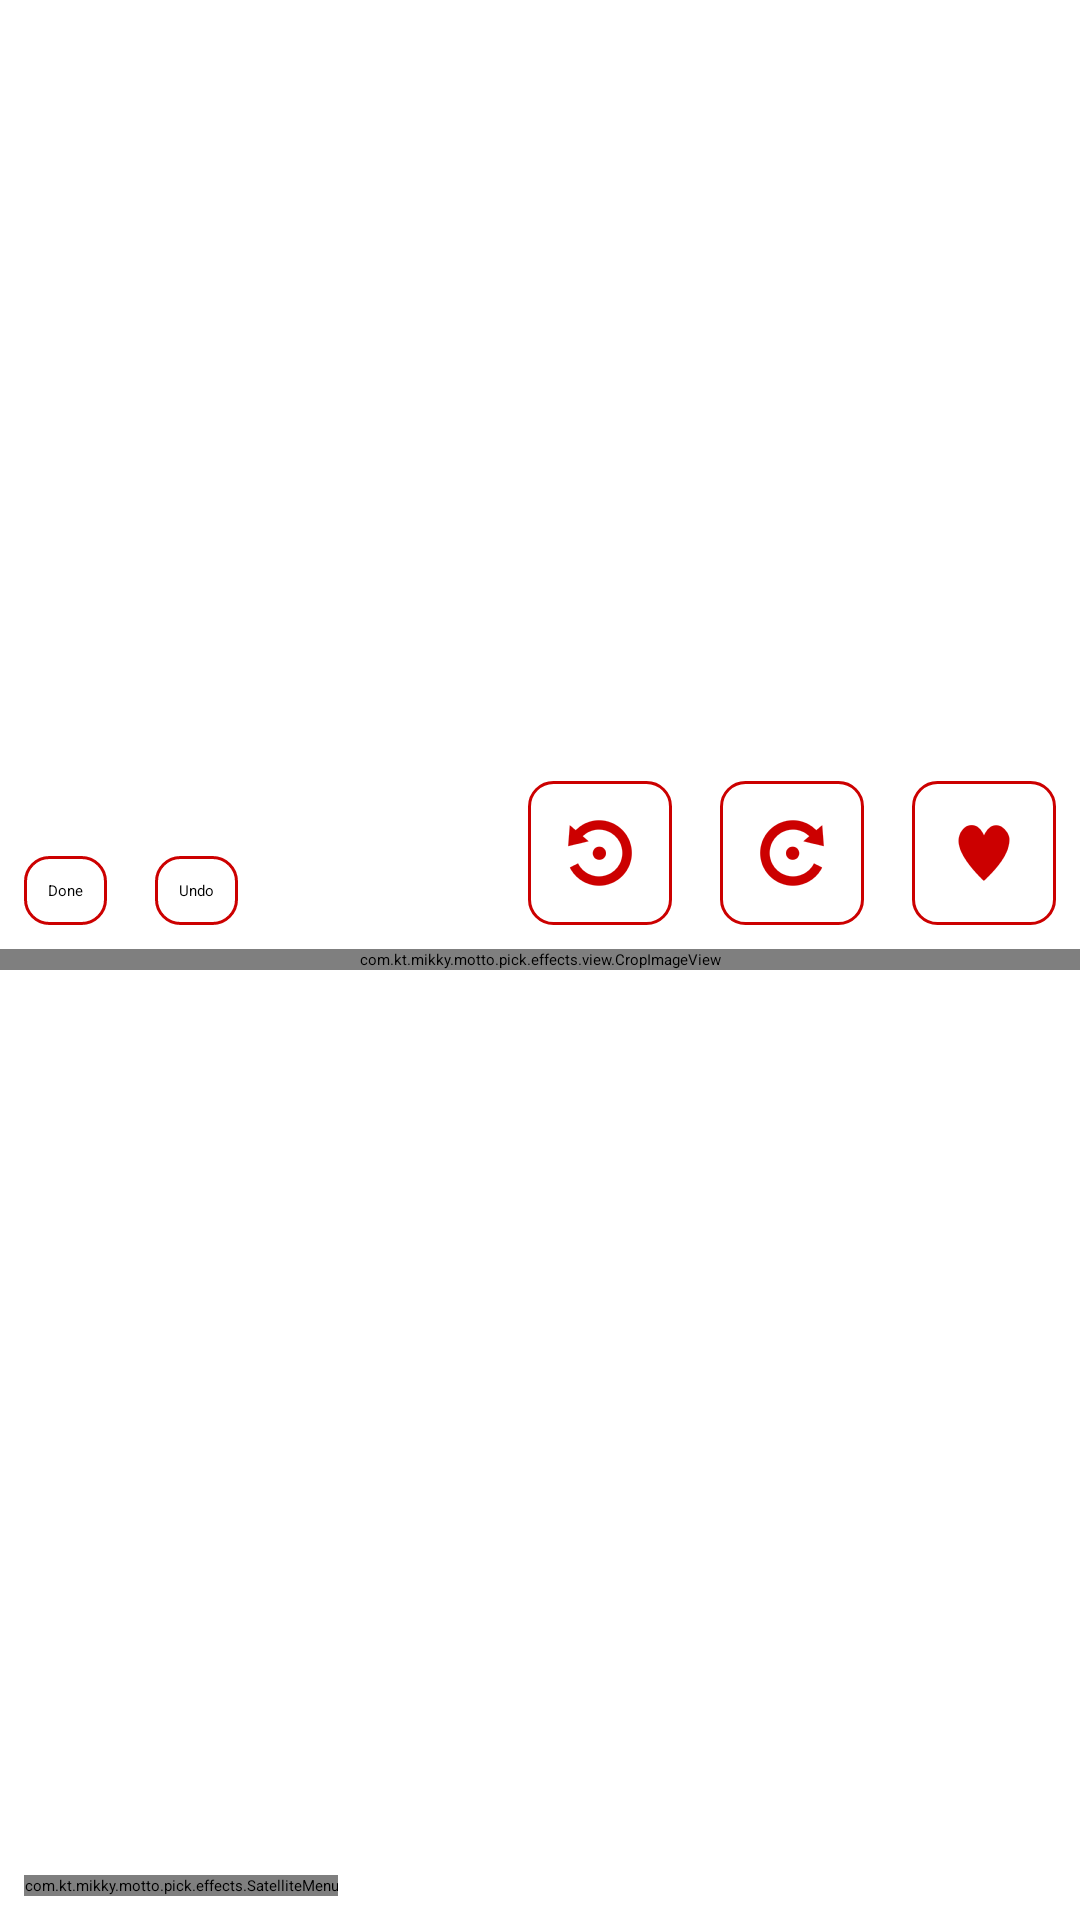

Layout XML and referenced resources for this Android screen:
<!-- AndroidManifest.xml: application theme AppTheme -->
<!-- res/layout/activity_main.xml -->
<RelativeLayout xmlns:android="http://schemas.android.com/apk/res/android"
    xmlns:tools="http://schemas.android.com/tools"
    xmlns:ProgressWheel="http://schemas.android.com/apk/res-auto"
    xmlns:sat="http://schemas.android.com/apk/res/com.kt.mikky.motto.pick.effects"
    android:layout_width="match_parent"
    android:layout_height="match_parent"
    tools:context=".MainActivity" >

    <com.kt.mikky.motto.pick.effects.view.CropImageView
        android:id="@+id/image_to_crop"
        android:layout_width="fill_parent"
        android:layout_height="wrap_content"
        android:layout_centerVertical="true" />
    
   <Button android:layout_width="wrap_content"
       android:layout_height="wrap_content"
       android:text="@string/button_done"
       android:id="@+id/button_done"
       android:layout_above="@id/image_to_crop"
       android:layout_alignParentLeft="true"
       android:background="@drawable/button_selector_holo_dark"
       android:padding="@dimen/button_padding_standard"
       android:layout_margin="@dimen/margin_standard"/>
   
    <Button android:layout_width="wrap_content"
       android:layout_height="wrap_content"
       android:text="@string/button_undo"
       android:id="@+id/button_undo"
       android:layout_above="@id/image_to_crop"
       android:layout_toRightOf="@id/button_done"
       android:layout_alignWithParentIfMissing="true"
       android:background="@drawable/button_selector_holo_dark"
       android:padding="@dimen/button_padding_standard"
       android:layout_margin="@dimen/margin_standard"/>
   
   
   
   <ImageButton android:layout_width="wrap_content"
       android:layout_height="wrap_content"
       android:id="@+id/image_button_favorite"
       android:layout_above="@id/image_to_crop"
       android:layout_alignParentRight="true"
       android:src="@drawable/ic_button_rating_favorite"
       android:background="@drawable/button_selector_holo_dark"
       android:padding="@dimen/button_padding_standard"
       android:layout_margin="@dimen/margin_standard"
       android:enabled="false"/>
   
      <ImageButton android:layout_width="wrap_content"
       android:layout_height="wrap_content"
       android:id="@+id/image_button_right_rotate"
       android:layout_above="@id/image_to_crop"
       android:layout_toLeftOf="@id/image_button_favorite"
       android:src="@drawable/ic_button_images_rotate_right"
       android:background="@drawable/button_selector_holo_dark"
       android:padding="@dimen/button_padding_standard"
       android:layout_margin="@dimen/margin_standard"/>
     
     <ImageButton android:layout_width="wrap_content"
       android:layout_height="wrap_content"
       android:id="@+id/image_button_left_rotate"
       android:layout_above="@id/image_to_crop"
       android:layout_toLeftOf="@id/image_button_right_rotate"
       android:src="@drawable/ic_button_images_rotate_left"
       android:background="@drawable/button_selector_holo_dark"
       android:padding="@dimen/button_padding_standard"
       android:layout_margin="@dimen/margin_standard"/> 
    
    

    <com.kt.mikky.motto.pick.effects.view.ProgressWheel
        android:id="@+id/progressBarFour"
        android:layout_width="100dp"
        android:layout_height="100dp"
        android:layout_centerHorizontal="true"
        android:layout_centerVertical="true"
        ProgressWheel:barColor="#c00"
        ProgressWheel:barLength="30dp"
        ProgressWheel:barWidth="10dp"
        ProgressWheel:delayMillis="75"
        ProgressWheel:rimColor="#4000"
        ProgressWheel:rimWidth="4dp"
        ProgressWheel:spinSpeed="15dp"
        ProgressWheel:text=""
        ProgressWheel:textColor="#222222"
        ProgressWheel:textSize="14sp"
        android:visibility="gone" />
    
    <com.kt.mikky.motto.pick.effects.SatelliteMenu
        android:id="@+id/menu"
        android:layout_width="wrap_content"
        android:layout_height="wrap_content"
        android:layout_gravity="bottom|left" 
        android:layout_alignParentBottom="true"
        android:layout_margin="8dp"
        sat:satelliteDistance="170dp"
        sat:mainImage="@drawable/ic_launcher"
        sat:totalSpacingDegree="90"
        sat:closeOnClick="true"
        sat:expandDuration="500"/>

</RelativeLayout>
<!-- resources referenced by this layout -->
<resources>
  <dimen name="button_padding_standard">8dp</dimen>
  <dimen name="margin_standard">8dp</dimen>
  <!-- drawable button_selector_holo_dark (drawable) -->
  <?xml version="1.0" encoding="utf-8"?>
  <selector xmlns:android="http://schemas.android.com/apk/res/android">
  
      <item android:drawable="@drawable/round_button_stroke_pressed_disabled" android:state_pressed="true"/>
      <item android:drawable="@drawable/round_button_stroke_pressed_disabled" android:state_focused="true"/>
      <item android:drawable="@drawable/round_button_stroke" android:state_window_focused="false"/>
  
  </selector>
  <!-- drawable ic_button_images_rotate_left: png bitmap (drawable-hdpi, 1325 bytes) -->
  <!-- drawable ic_button_images_rotate_right: png bitmap (drawable-hdpi, 1314 bytes) -->
  <!-- drawable ic_button_rating_favorite: png bitmap (drawable-hdpi, 876 bytes) -->
  <!-- drawable ic_launcher: png bitmap (drawable-xhdpi, 17318 bytes) -->
  <string name="button_done">Done</string>
  <string name="button_undo">Undo</string>
  <style name="AppTheme" parent="@style/Theme.Sherlock.Light">
          
      </style>
  <!-- drawable round_button_stroke_pressed_disabled (drawable) -->
  <?xml version="1.0" encoding="utf-8"?>
  
  <shape xmlns:android="http://schemas.android.com/apk/res/android"
      android:shape="rectangle" >
  
      <solid android:color="#7b7b7b" />
  
      <corners
          android:bottomLeftRadius="8dip"
          android:bottomRightRadius="8dip"
          android:topLeftRadius="8dip"
          android:topRightRadius="8dip" />
      
       <stroke
          android:width="1dip"
          android:color="#cc0000" />
  
  </shape>
  <!-- drawable round_button_stroke (drawable) -->
  <?xml version="1.0" encoding="utf-8"?>
  
  <shape xmlns:android="http://schemas.android.com/apk/res/android"
      android:shape="rectangle" >
  
      <solid android:color="#eeffffff" />
  
      <corners
          android:bottomLeftRadius="8dip"
          android:bottomRightRadius="8dip"
          android:topLeftRadius="8dip"
          android:topRightRadius="8dip" />
      
       <stroke
          android:width="1dip"
          android:color="#cc0000" />
  
  </shape>
</resources>
